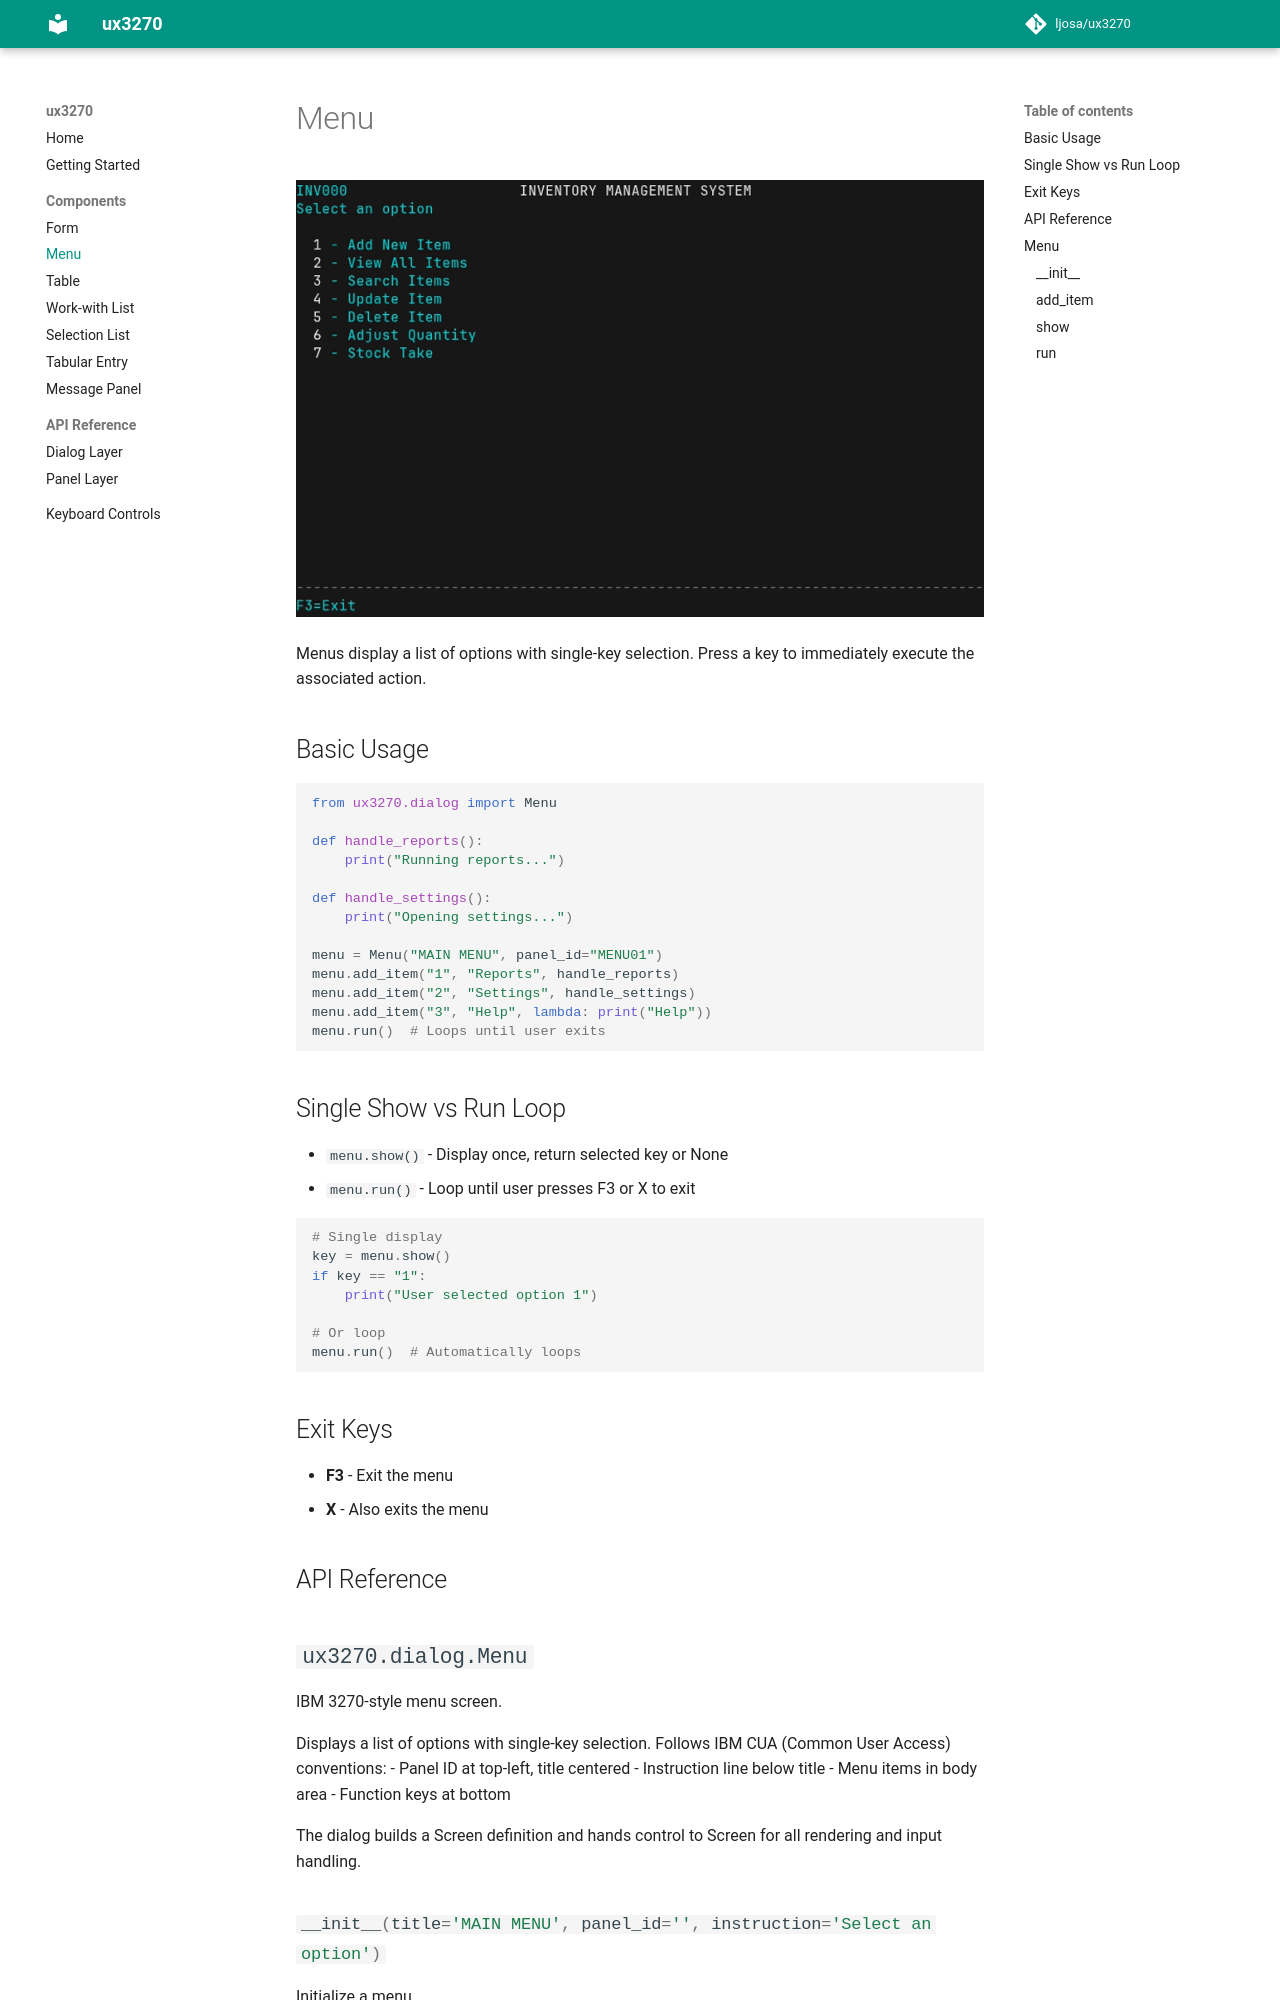

repository: ljosa/ux3270 · page: 1.1.0/components/menu/index.html · generator: mkdocs

# Menu

![Menu Screenshot](../images/menu.png)

Menus display a list of options with single-key selection. Press a key to immediately execute the associated action.

## Basic Usage

```python
from ux3270.dialog import Menu

def handle_reports():
    print("Running reports...")

def handle_settings():
    print("Opening settings...")

menu = Menu("MAIN MENU", panel_id="MENU01")
menu.add_item("1", "Reports", handle_reports)
menu.add_item("2", "Settings", handle_settings)
menu.add_item("3", "Help", lambda: print("Help"))
menu.run()  # Loops until user exits
```
